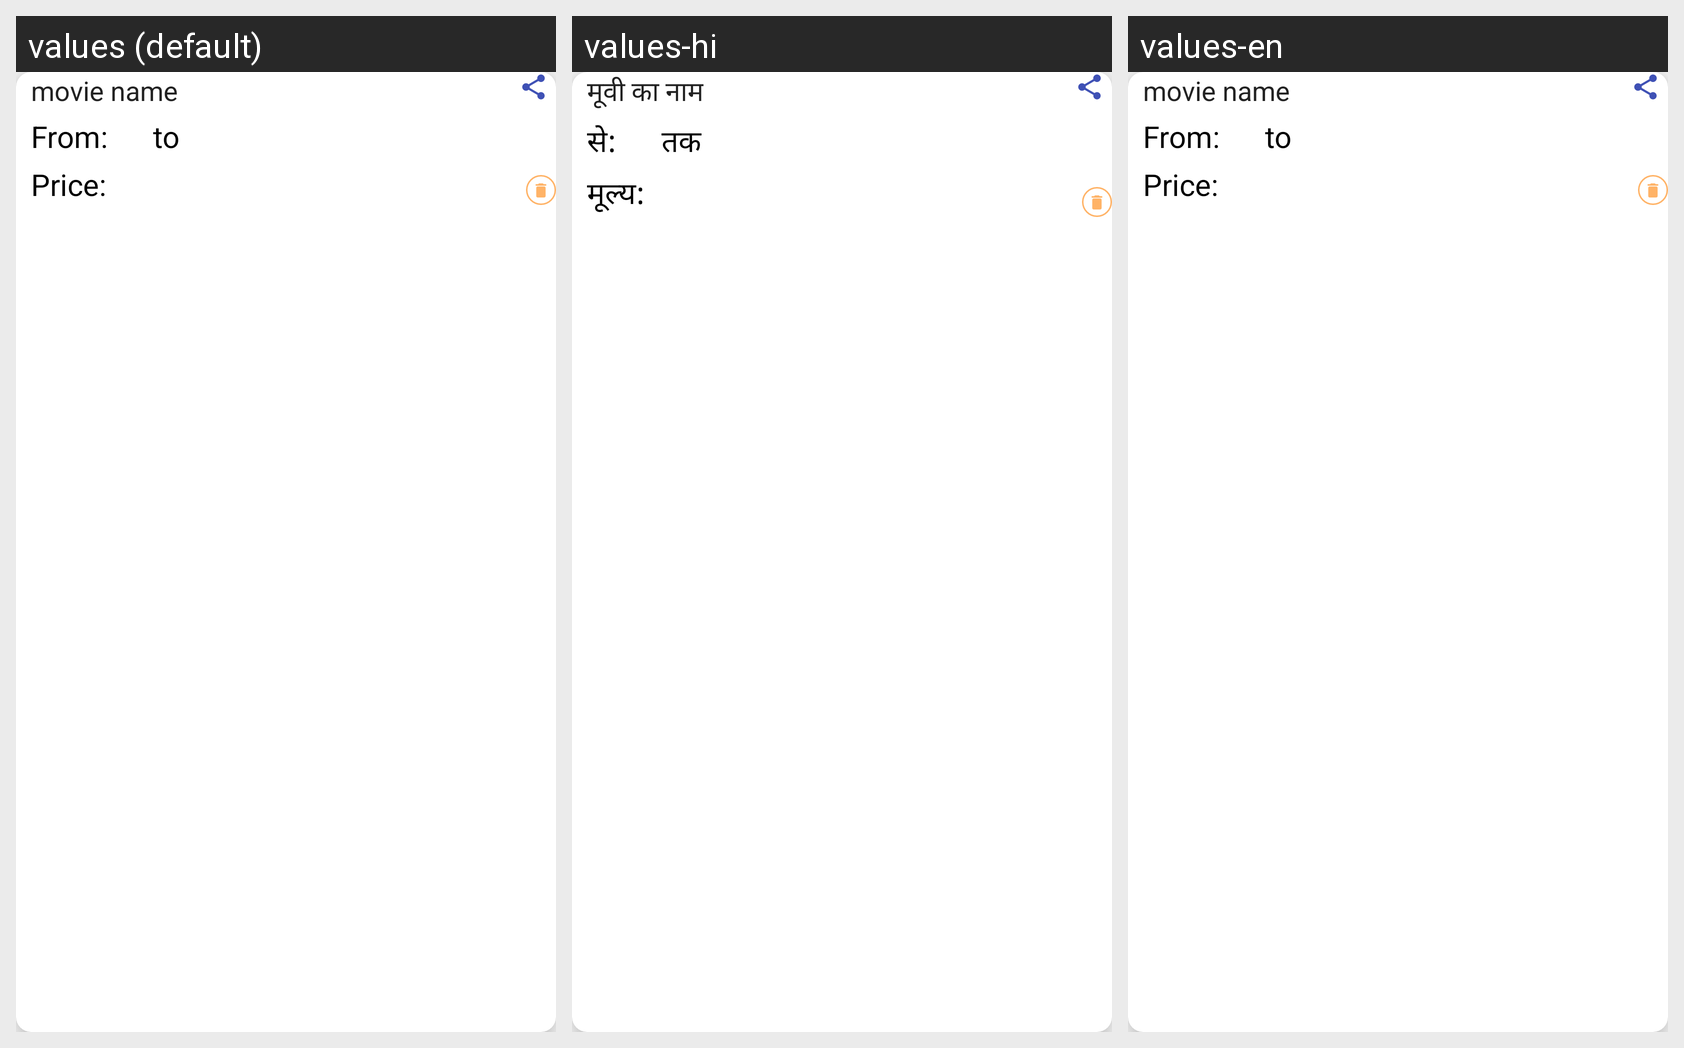

For this localized Android screen grid, give each drawn string resource with its value in every locale shown.
Android screen res/layout/show_layout.xml rendered under 3 locales, left to right: values (default), values-hi, values-en. Device: Nexus 5 (rendered at 1080×1920; each locale shown at half size, 540×960, under a caption strip naming it); theme Theme.AppCompat.Light.NoActionBar.
Strings drawn on this screen, with the default value and each locale's value (text and hints the layout hard-codes, and strings that could not be matched under every locale, appear in the picture but are not listed):

movie_name
  values: movie name
  values-hi: मूवी का नाम
  values-en: movie name

from
  values: From:
  values-hi: से:
  values-en: From:

to
  values: to
  values-hi: तक
  values-en: to

price
  values: Price:
  values-hi: मूल्य:
  values-en: Price:
